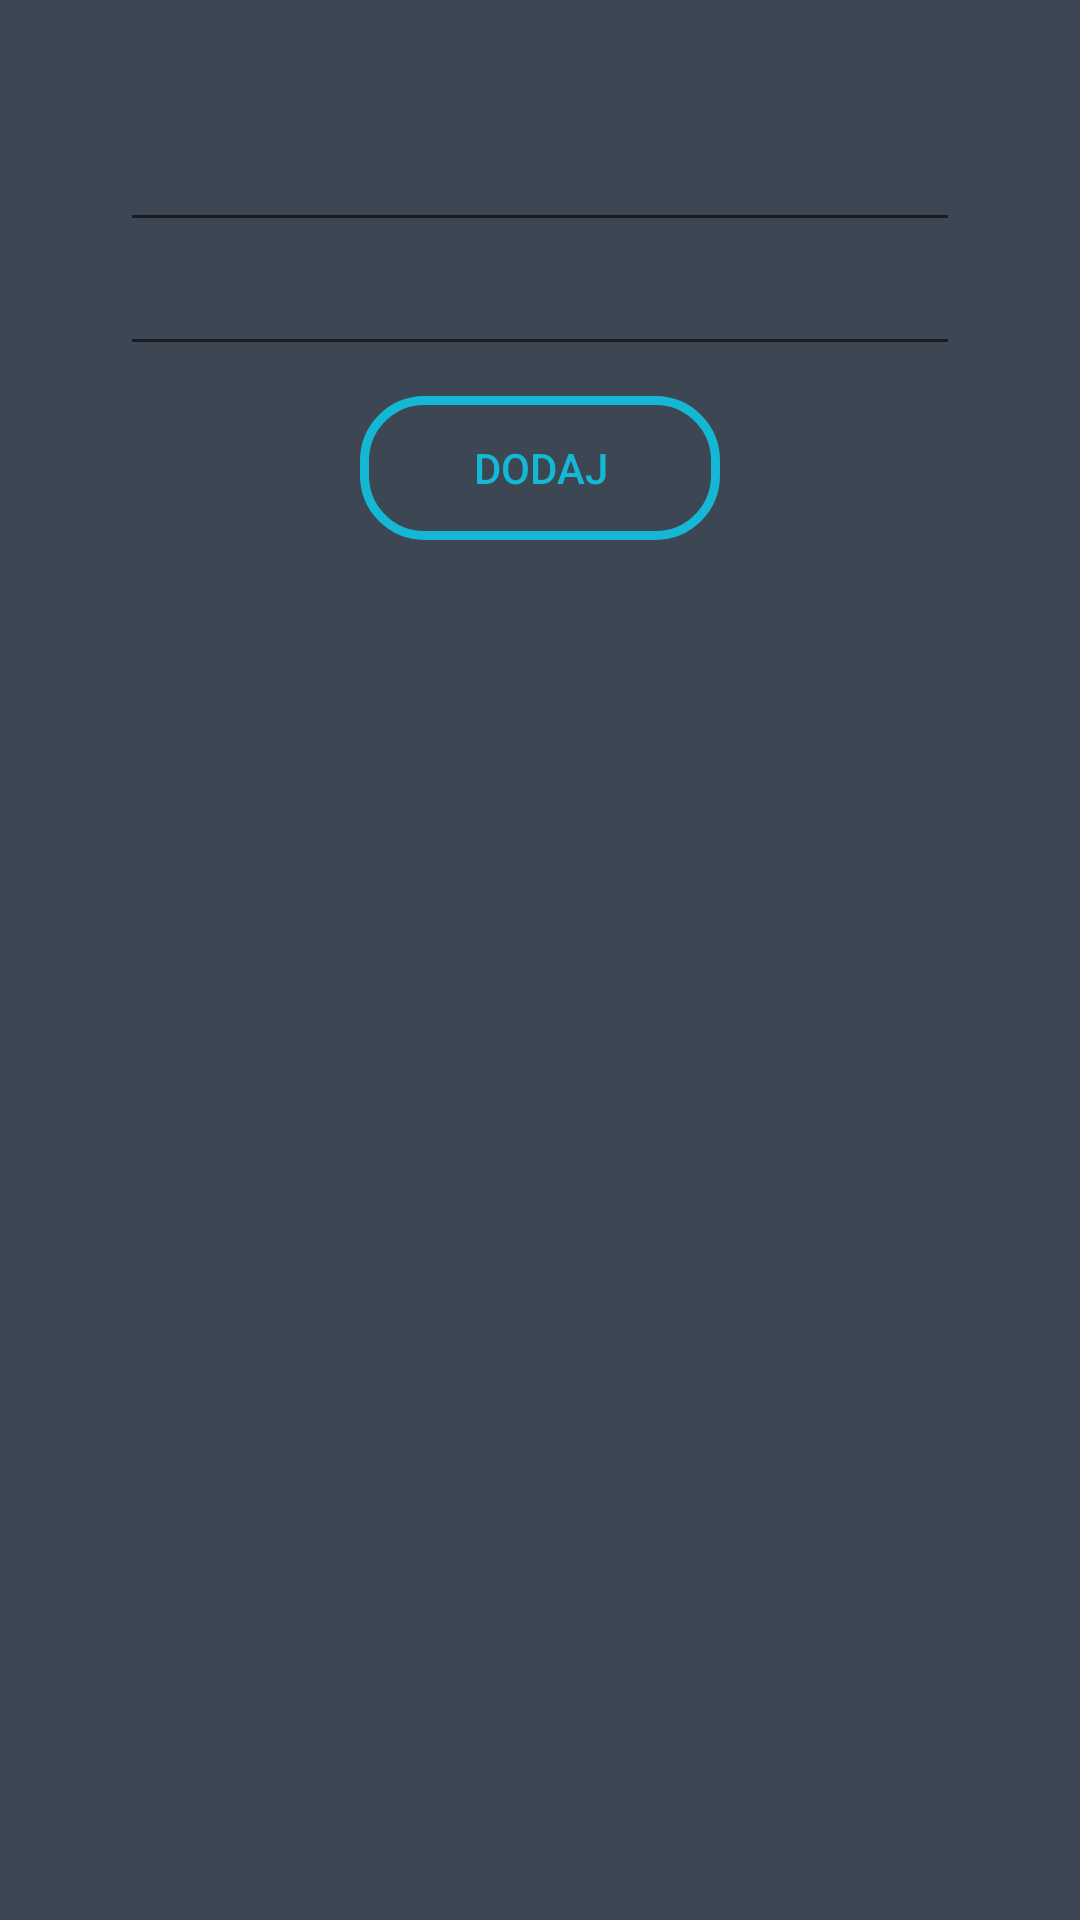

Produce the Android XML layout that renders to this screen, including the resource entries it uses.
<!-- AndroidManifest.xml: application theme AppTheme.NoActionBar -->
<!-- res/layout/dialog_add.xml -->
<?xml version="1.0" encoding="utf-8"?>
<LinearLayout xmlns:android="http://schemas.android.com/apk/res/android"
    android:layout_width="match_parent"
    android:layout_height="match_parent"
    android:background="@color/main_color"
    android:orientation="vertical"
    android:padding="10dp">

    <TextView
        android:id="@+id/dialog_title"
        android:layout_width="match_parent"
        android:layout_height="wrap_content"
        android:layout_marginTop="5dp"
        android:gravity="center"
        android:textSize="@dimen/add_description_text_size"
        android:textStyle="bold"
        android:textColor="@color/lightBlue"/>

    <EditText
        android:id="@+id/fieldValue"
        android:layout_width="match_parent"
        android:layout_height="wrap_content"
        android:ems="10"
        android:gravity="right"
        android:inputType="numberDecimal"
        android:maxLines="1"
        android:textColor="@color/lightBlue"
        android:layout_marginHorizontal="30dp"
        android:textColorHint="@color/lightBlue"
        android:textAlignment="center"
        android:textSize="20dp" />

    <EditText
        android:id="@+id/fieldDescription"
        android:layout_width="match_parent"
        android:layout_height="wrap_content"
        android:ems="10"
        android:inputType="textPersonName"
        android:textColor="@color/lightBlue"
        android:layout_marginHorizontal="30dp"
        android:textColorHint="@color/lightBlue"
        android:textAlignment="center"
        />

    <Button
        android:layout_marginTop="10dp"
        android:id="@+id/btnConfirmation"
        android:layout_width="120dp"
        android:layout_height="wrap_content"
        android:layout_gravity="center"
        android:background="@drawable/round_button"
        android:padding="5dp"
        android:textColor="@color/lightBlue"
        android:text="@string/confirm" />


</LinearLayout>
<!-- resources referenced by this layout -->
<resources>
  <color name="lightBlue">#14b8d5</color>
  <color name="main_color">#3d4754</color>
  <dimen name="add_description_text_size">16dp</dimen>
  <!-- drawable round_button (drawable) -->
  <?xml version="1.0" encoding="utf-8"?>
  <shape xmlns:android="http://schemas.android.com/apk/res/android"
      android:shape="rectangle" >
      <corners
          android:radius="20dp"
  
          />
  
  
  
      <stroke
          android:width="3dp"
          android:color="@color/lightBlue"/>
  
      <solid
          android:color="@color/transparent"/>
  </shape>
  <string name="confirm">Dodaj</string>
  <style name="AppTheme.NoActionBar">
          <item name="windowActionBar">false</item>
          <item name="windowNoTitle">true</item>
      </style>
  <color name="transparent" />
</resources>
